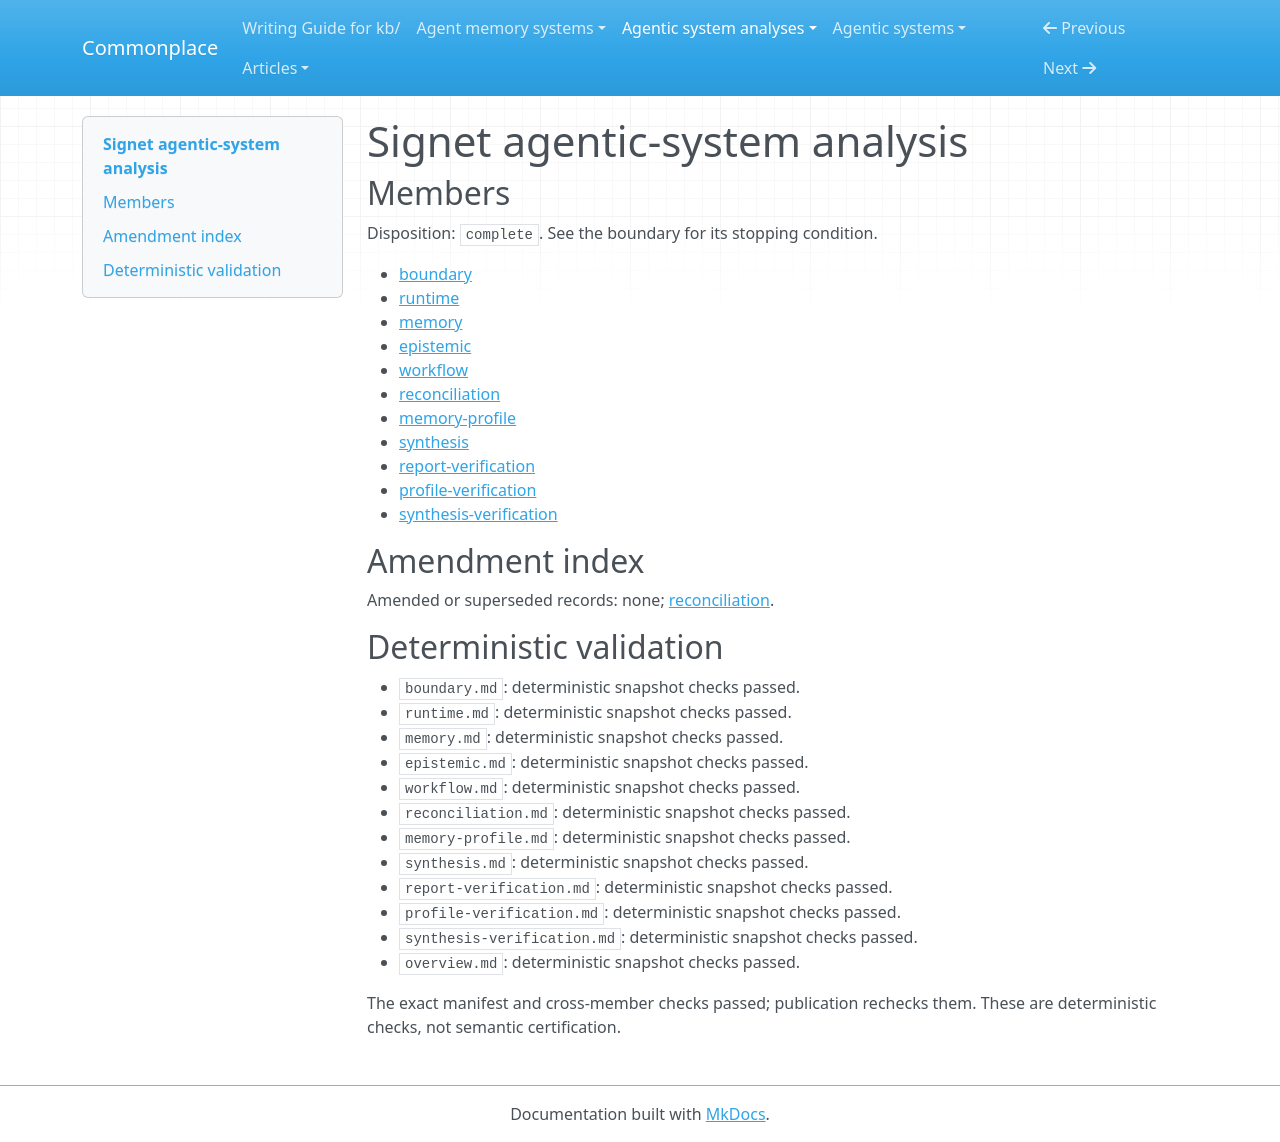

repository: zby/commonplace · page: agentic-system-analyses/retained/signetai/overview/index.html · generator: mkdocs

---
type: agentic-system-analyses/types/agentic-system-analysis-overview.md
description: Signet captures evidence, maintains source-linked memory and supplies
  selected context; provenance gates and durable feedback updates do not establish
  truth or improved performance.
run-id: AAS-2026-10-14-signetai-64f703d83203-01
result-disposition: complete
target-class: memory/knowledge/context-engineering system
boundary-kind: whole-system
reviewed-boundary: 12dba1ce753babda735f2ba7b6f150c6c0b7f95e
analysis-cutoff: '2026-10-14'
evidence-tier: code-grounded
system: Signet
run-date: '2026-10-14'
inputs-commit: 8414ddbd35da24645c020789bd824cb9749fa677
---

# Signet agentic-system analysis

## Members

Disposition: `complete`. See the boundary for its stopping condition.

- [boundary](./boundary.md)
- [runtime](./runtime.md)
- [memory](./memory.md)
- [epistemic](./epistemic.md)
- [workflow](./workflow.md)
- [reconciliation](./reconciliation.md)
- [memory-profile](./memory-profile.md)
- [synthesis](./synthesis.md)
- [report-verification](./report-verification.md)
- [profile-verification](./profile-verification.md)
- [synthesis-verification](./synthesis-verification.md)

## Amendment index

Amended or superseded records: none; [reconciliation](reconciliation.md).

## Deterministic validation

- `boundary.md`: deterministic snapshot checks passed.
- `runtime.md`: deterministic snapshot checks passed.
- `memory.md`: deterministic snapshot checks passed.
- `epistemic.md`: deterministic snapshot checks passed.
- `workflow.md`: deterministic snapshot checks passed.
- `reconciliation.md`: deterministic snapshot checks passed.
- `memory-profile.md`: deterministic snapshot checks passed.
- `synthesis.md`: deterministic snapshot checks passed.
- `report-verification.md`: deterministic snapshot checks passed.
- `profile-verification.md`: deterministic snapshot checks passed.
- `synthesis-verification.md`: deterministic snapshot checks passed.
- `overview.md`: deterministic snapshot checks passed.

The exact manifest and cross-member checks passed; publication rechecks them. These are deterministic checks, not semantic certification.
